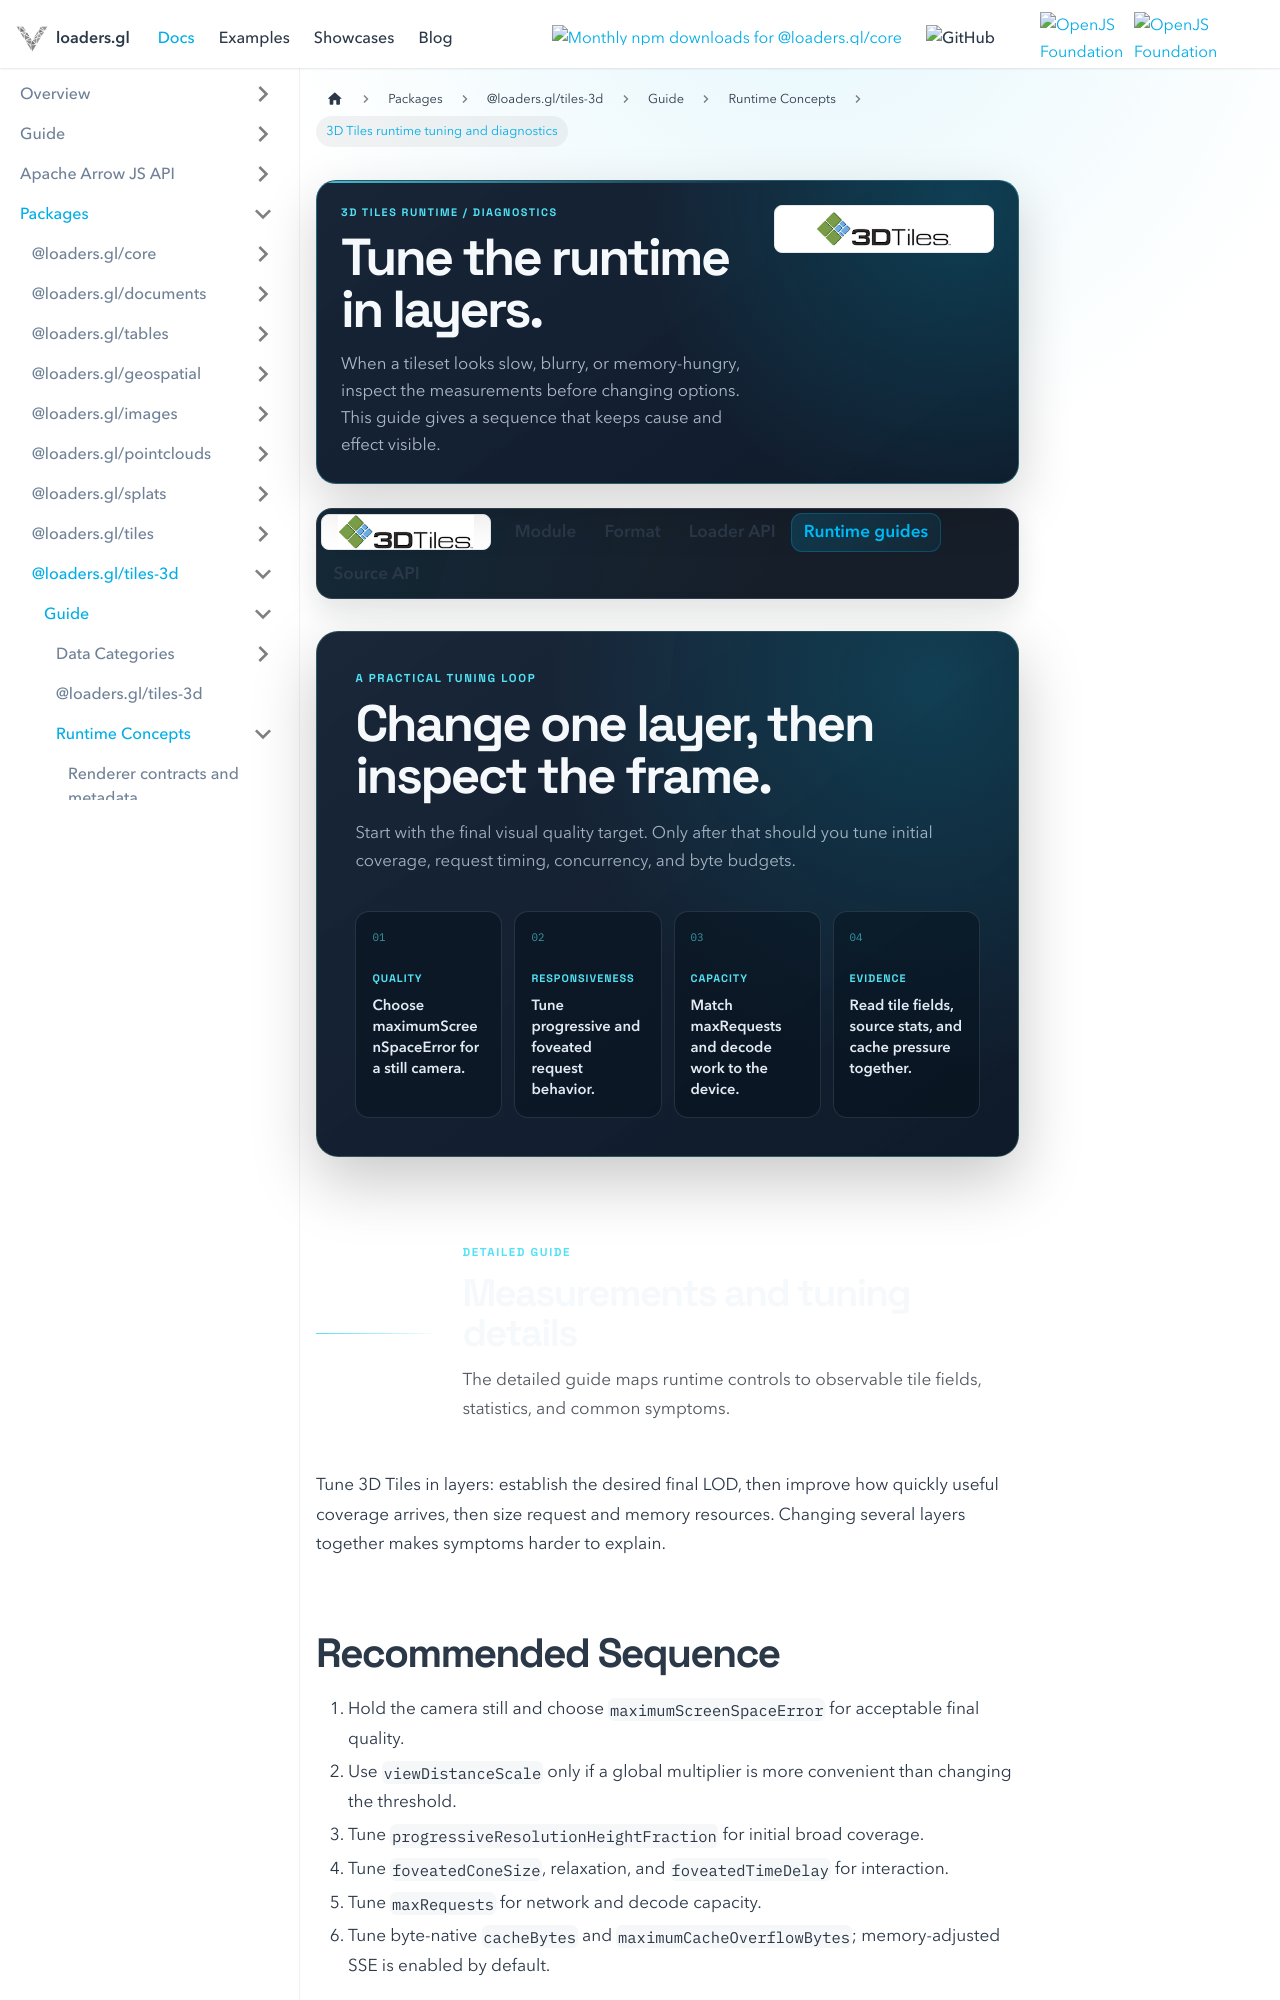

repository: visgl/loaders.gl · page: docs/modules/tiles-3d/3d-tiles/concepts/runtime-tuning-and-diagnostics.html · generator: docusaurus

---
title: 3D Tiles runtime tuning and diagnostics
description: Tune final detail, request timing, concurrency, and memory in a sequence that makes visible behavior explainable.
hide_title: true
page_style: designed
---

import {Tiles3DDocsTabs} from '@site/src/components/docs/tiles-3d-docs-tabs';
import {DocPageHeader} from '@site/src/components/docs/doc-page-header';
import {DocOrientation, ReferenceBoundary} from '@site/src/components/docs/designed-doc';

<DocPageHeader
  format="3d-tiles"
  eyebrow="3D Tiles runtime / diagnostics"
  title="Tune the runtime in layers."
  description="When a tileset looks slow, blurry, or memory-hungry, inspect the measurements before changing options. This guide gives a sequence that keeps cause and effect visible."
  tone="cyan"
  meta={['Quality first', 'Requests second', 'Memory last']}
/>

<Tiles3DDocsTabs active="runtime" />

<DocOrientation
  eyebrow="A practical tuning loop"
  title="Change one layer, then inspect the frame."
  description="Start with the final visual quality target. Only after that should you tune initial coverage, request timing, concurrency, and byte budgets."
  tone="cyan"
  items={[
    {label: 'Quality', value: 'Choose maximumScreenSpaceError for a still camera.'},
    {label: 'Responsiveness', value: 'Tune progressive and foveated request behavior.'},
    {label: 'Capacity', value: 'Match maxRequests and decode work to the device.'},
    {label: 'Evidence', value: 'Read tile fields, source stats, and cache pressure together.'}
  ]}
/>

<ReferenceBoundary
  title="Measurements and tuning details"
  description="The detailed guide maps runtime controls to observable tile fields, statistics, and common symptoms."
  tone="cyan"
/>

Tune 3D Tiles in layers: establish the desired final LOD, then improve how quickly useful coverage arrives, then size request and memory resources. Changing several layers together makes symptoms harder to explain.

## Recommended Sequence

1. Hold the camera still and choose `maximumScreenSpaceError` for acceptable final quality.
2. Use `viewDistanceScale` only if a global multiplier is more convenient than changing the threshold.
3. Tune `progressiveResolutionHeightFraction` for initial broad coverage.
4. Tune `foveatedConeSize`, relaxation, and `foveatedTimeDelay` for interaction.
5. Tune `maxRequests` for network and decode capacity.
6. Tune byte-native `cacheBytes` and `maximumCacheOverflowBytes`; memory-adjusted SSE is enabled by default.
